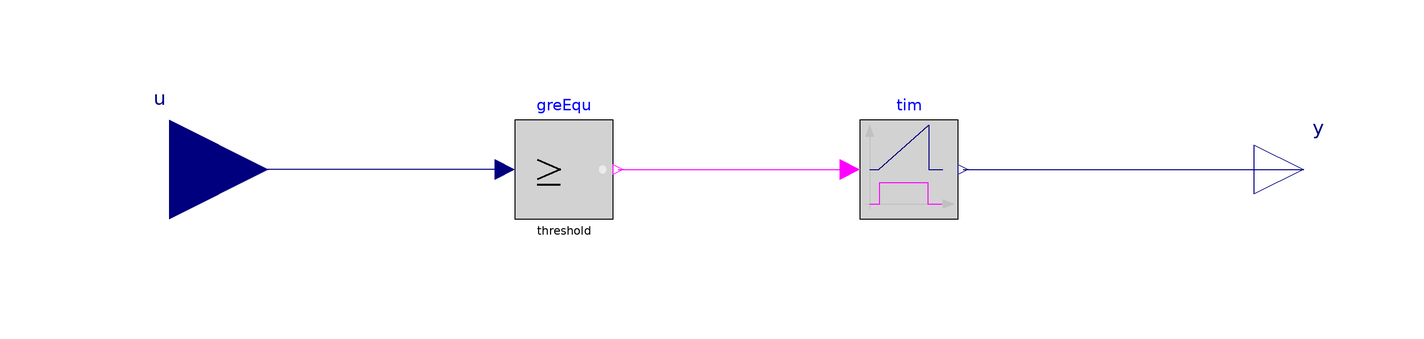

This picture is the connection diagram that the Modelica source below describes through its graphical annotations.

model TimerGreatEqual
  "Timer calculating the time when A is greater than or equal than B"

  parameter Real threshold=0 "Comparison with respect to threshold";

  Modelica.Blocks.Interfaces.RealInput u "Connector of Boolean input signal"
    annotation (Placement(transformation(extent={{-140,-20},{-100,20}})));
  Modelica.Blocks.Interfaces.RealOutput y(
    final quantity="Time",
    final unit="s")
    "Connector of Real output signal"
    annotation (Placement(transformation(extent={{100,-10},{120,10}})));

  Modelica.Blocks.Logical.GreaterEqualThreshold greEqu(
     threshold = threshold)
    annotation (Placement(transformation(extent={{-50,-10},{-30,10}})));

  Timer tim "Timer"
    annotation (Placement(transformation(extent={{20,-10},{40,10}})));

equation
  connect(greEqu.y, tim.u)
    annotation (Line(points={{-29,0},{18,0}}, color={255,0,255}));
  connect(greEqu.u, u)
    annotation (Line(points={{-52,0},{-120,0}}, color={0,0,127}));
  connect(tim.y,y)  annotation (Line(points={{41,0},{110,0}}, color={0,0,127}));
  annotation (defaultComponentName="greEqu",
  Icon(coordinateSystem(preserveAspectRatio=false), graphics={
        Rectangle(
          extent={{-100,100},{100,-100}},
          lineColor={0,0,0},
          lineThickness=5.0,
          fillColor={210,210,210},
          fillPattern=FillPattern.Solid,
          borderPattern=BorderPattern.Raised),
                                   Text(
          extent={{-90,-40},{60,40}},
          lineColor={0,0,0},
          textString=">="),
        Ellipse(
          extent={{71,7},{85,-7}},
          lineColor=DynamicSelect({235,235,235}, if y > 0.5 then {0,255,0}
               else {235,235,235}),
          fillColor=DynamicSelect({235,235,235}, if y > 0.5 then {0,255,0}
               else {235,235,235}),
          fillPattern=FillPattern.Solid),
                                        Text(
        extent={{-150,152},{150,112}},
        textString="%name",
        lineColor={0,0,255})}),                                  Diagram(
        coordinateSystem(preserveAspectRatio=false)),
    Documentation(info="<html>
<p>This model represents a timer that starts to calculate the time when the input is greater than or equal to a certain threshold. It will return to zero when the condition does not satisfy.</p>
</html>"));
end TimerGreatEqual;